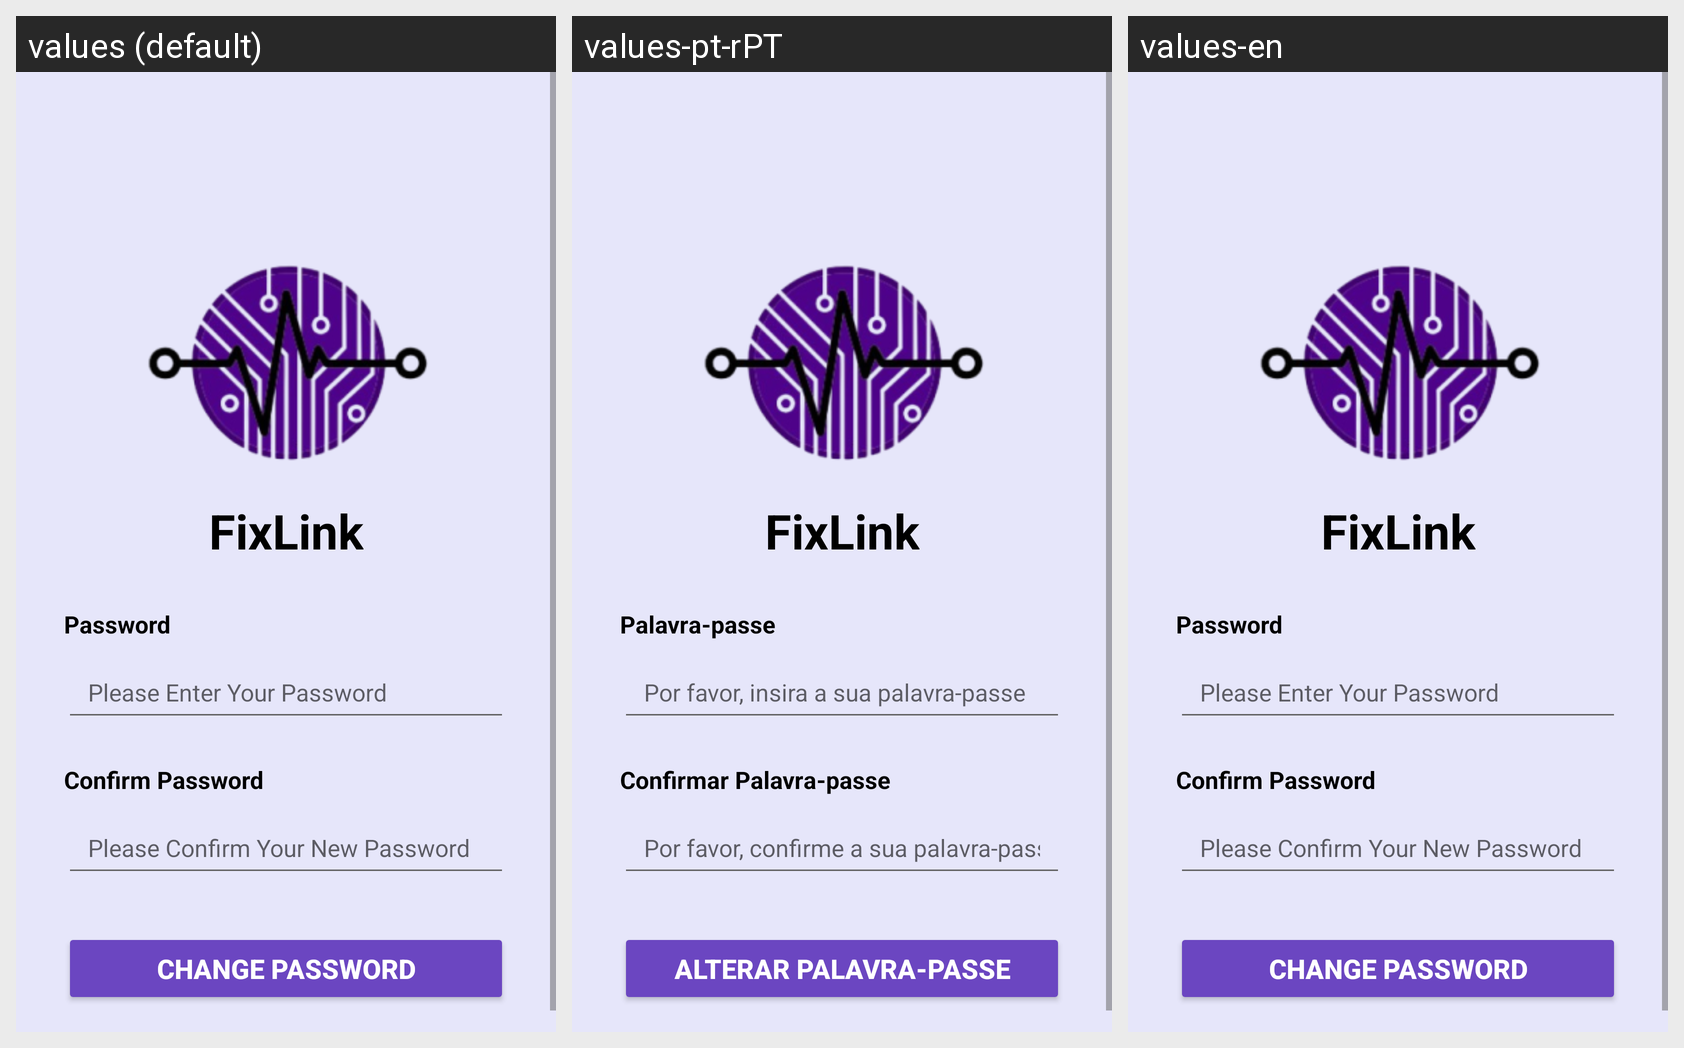

This grid shows one Android layout under several languages. Give, for every string resource on the screen, its name, the default text and each shown locale's text.
Android screen res/layout/activity_forgot_password.xml rendered under 3 locales, left to right: values (default), values-pt-rPT, values-en. Device: Nexus 5 (rendered at 1080×1920; each locale shown at half size, 540×960, under a caption strip naming it); theme Theme.FixLink.
Strings drawn on this screen, with the default value and each locale's value (text and hints the layout hard-codes, and strings that could not be matched under every locale, appear in the picture but are not listed):

app_name
  values: FixLink
  values-pt-rPT: FixLink
  values-en: FixLink

label_password
  values: Password
  values-pt-rPT: Palavra-passe
  values-en: Password

hint_password_login
  values: Please Enter Your Password
  values-pt-rPT: Por favor, insira a sua palavra-passe
  values-en: Please Enter Your Password

label_confirm_password
  values: Confirm Password
  values-pt-rPT: Confirmar Palavra-passe
  values-en: Confirm Password

hint_confirm_password_signup
  values: Please Confirm Your New Password
  values-pt-rPT: Por favor, confirme a sua palavra-passe
  values-en: Please Confirm Your New Password

button_change_password
  values: Change Password
  values-pt-rPT: Alterar Palavra-passe
  values-en: Change Password
